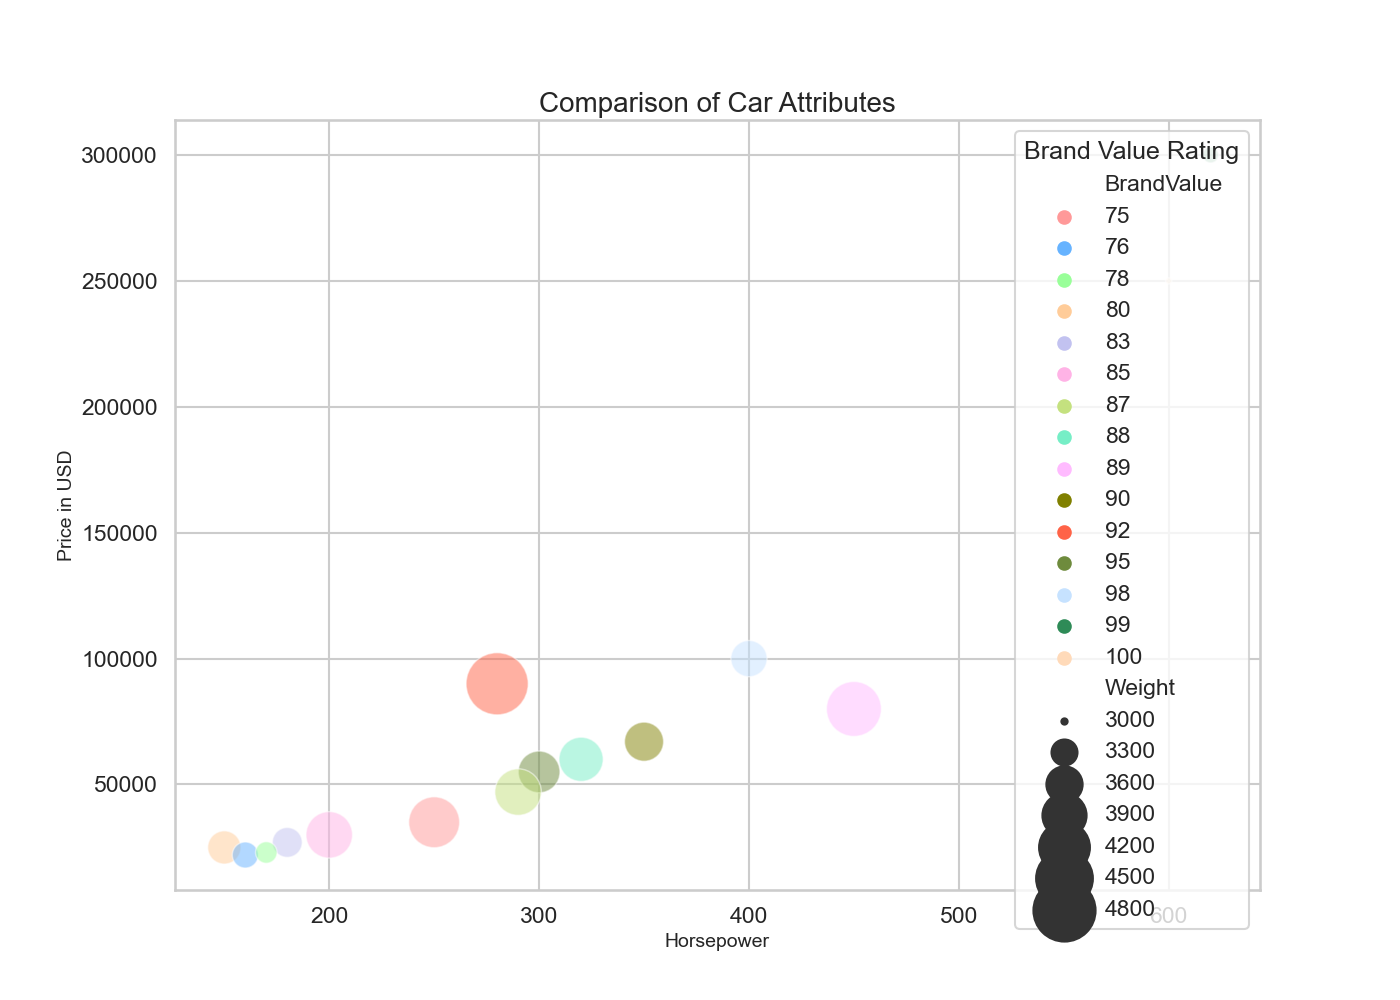

The table this chart was drawn from, first rows:
Brand, Horsepower, Weight, Price, BrandValue
Toyota, 150, 3500, 25000, 80
Ford, 200, 4000, 30000, 85
Chevrolet, 250, 4200, 35000, 75
BMW, 300, 3800, 55000, 95
Mercedes, 350, 3700, 67000, 90
Audi, 320, 3900, 60000, 88
Tesla, 450, 4400, 80000, 89
Honda, 180, 3400, 27000, 83
Hyundai, 160, 3300, 22000, 76
Mazda, 170, 3200, 23000, 78
Porsche, 400, 3600, 100000, 98
Lexus, 290, 4000, 47000, 87
Land Rover, 280, 4800, 90000, 92
Ferrari, 600, 3000, 250000, 100
Lamborghini, 620, 3100, 300000, 99
